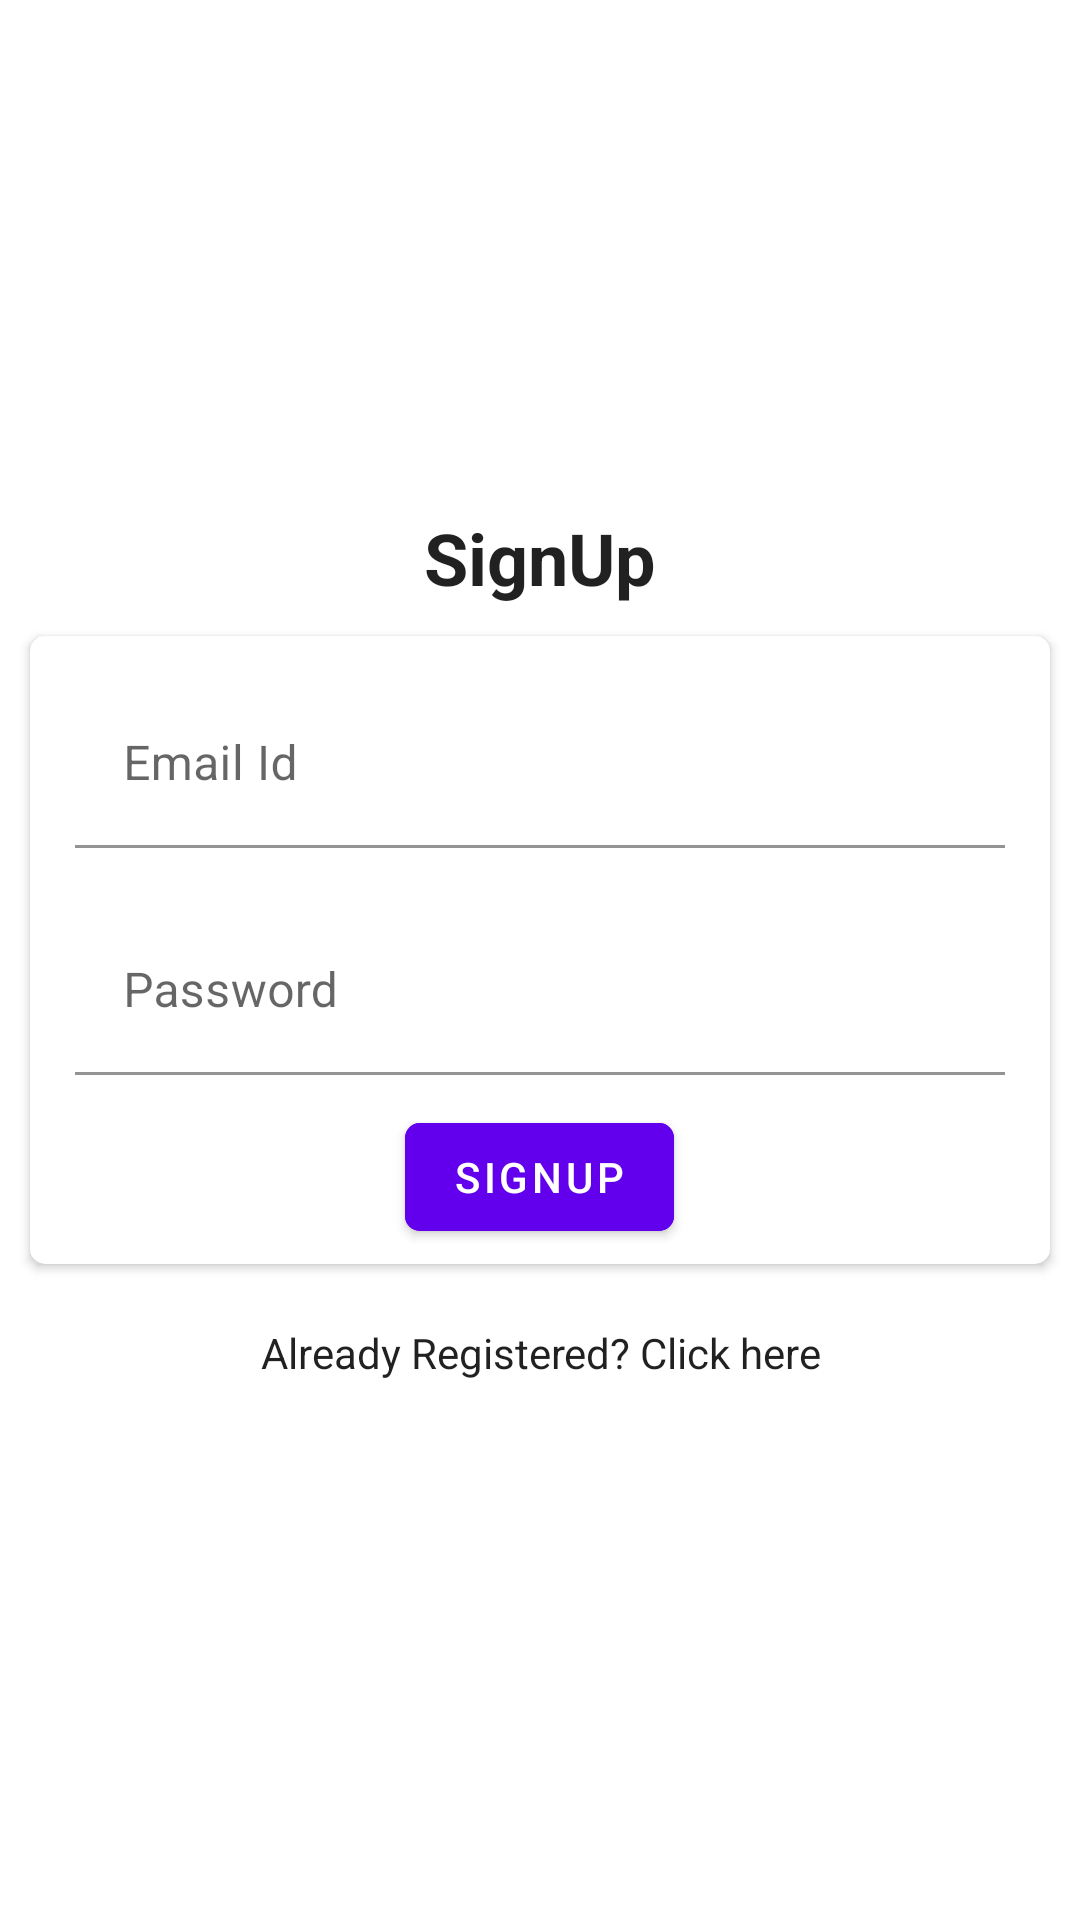

Produce the Android XML layout that renders to this screen, including the resource entries it uses.
<!-- AndroidManifest.xml: application theme AppTheme -->
<!-- res/layout/activity_sign_up.xml -->
<?xml version="1.0" encoding="utf-8"?>
<LinearLayout xmlns:android="http://schemas.android.com/apk/res/android"
    xmlns:app="http://schemas.android.com/apk/res-auto"
    xmlns:tools="http://schemas.android.com/tools"
    android:layout_width="match_parent"
    android:layout_height="match_parent"
    android:gravity="center"
    android:orientation="vertical">

    <TextView
        android:layout_width="match_parent"
        android:layout_height="wrap_content"
        android:gravity="center"
        android:text="SignUp"
        android:textAppearance="@style/TextAppearance.AppCompat.Headline"
        android:textStyle="bold" />

    <androidx.cardview.widget.CardView
        android:layout_width="match_parent"
        android:layout_height="wrap_content"
        android:layout_margin="10dp"
        app:cardCornerRadius="5dp"
        app:contentPadding="5dp">

        <LinearLayout
            android:layout_width="match_parent"
            android:layout_height="match_parent"
            android:gravity="center"
            android:orientation="vertical">

            <com.google.android.material.textfield.TextInputLayout
                android:layout_width="match_parent"
                android:layout_height="wrap_content"
                android:layout_margin="10dp">

                <com.google.android.material.textfield.TextInputEditText
                    android:id="@+id/email"
                    android:layout_width="match_parent"
                    android:layout_height="wrap_content"
                    android:background="@android:color/white"
                    android:hint="Email Id"
                    android:imeOptions="actionNext"
                    android:singleLine="true"
                    android:maxLines="1" />

            </com.google.android.material.textfield.TextInputLayout>

            <com.google.android.material.textfield.TextInputLayout
                android:layout_width="match_parent"
                android:layout_height="wrap_content"
                android:layout_margin="10dp">

                <com.google.android.material.textfield.TextInputEditText
                    android:id="@+id/password"
                    android:layout_width="match_parent"
                    android:layout_height="wrap_content"
                    android:background="@android:color/white"
                    android:hint="Password"
                    android:imeOptions="actionDone"
                    android:inputType="textVisiblePassword"
                    android:maxLines="1" />

            </com.google.android.material.textfield.TextInputLayout>

            <Button
                android:id="@+id/signUp_button"
                android:layout_width="wrap_content"
                android:layout_height="wrap_content"
                android:text="SignUp"
                android:theme="@style/AppTheme"
                app:cornerRadius="5dp"
                app:strokeColor="@color/colorPrimary"
                app:strokeWidth="2dp" />

        </LinearLayout>
    </androidx.cardview.widget.CardView>


    <TextView
        android:id="@+id/login_from_signup"
        android:layout_width="match_parent"
        android:layout_height="wrap_content"
        android:layout_margin="10dp"
        android:gravity="center"
        android:text="Already Registered? Click here"
        android:textAppearance="@style/TextAppearance.AppCompat.Body1" />

</LinearLayout>
<!-- resources referenced by this layout -->
<resources>
  <style name="AppTheme" parent="Theme.MaterialComponents.Light.DarkActionBar">
          
          <item name="colorPrimary">@color/colorPrimary</item>
          <item name="colorPrimaryDark">@color/colorPrimaryDark</item>
          <item name="colorAccent">@color/colorAccent</item>
      </style>
  <color name="colorPrimaryDark">#007ac1</color>
  <color name="colorAccent">#67daff</color>
  <!-- not gathered from this repository: default colours our renderer supplied (Android Studio template values) -->
  <color name="colorPrimary">#FF6200EE</color>
</resources>
